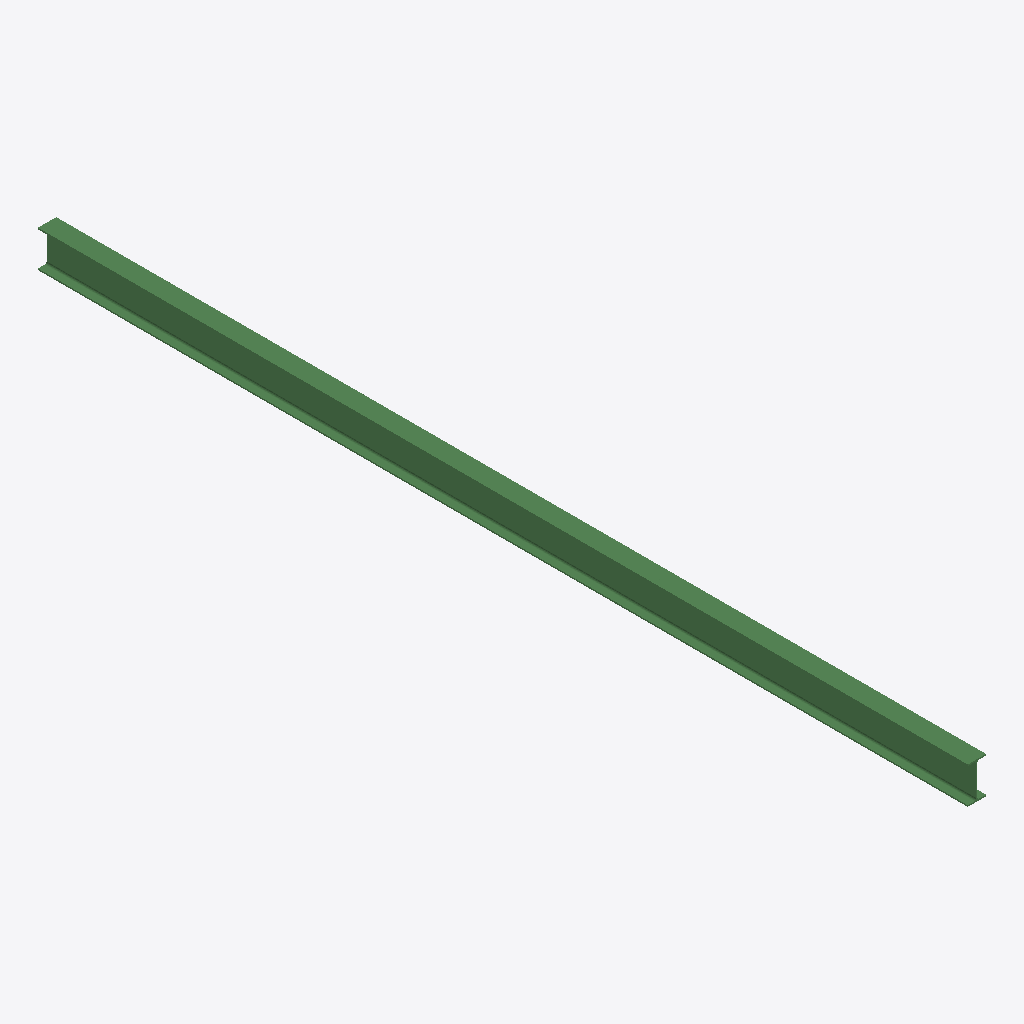
Isometric view of an IFC building model (IFC-SPF (STEP), schema IFC2X3, length unit millimetre), seen from the south-west, elements coloured by IFC class: 1 beam (green).
Extent 0.1 m × 6.8 m × 0.3 m (x, y, z). Storeys (1): Undefined at 0.00 m. Elements (1): 1 IfcBeam.

HEADER;
FILE_DESCRIPTION(('ViewDefinition[AISC_Steel_Detailing]','Option [BaseQuantities:Off]','Option [GridExport:On]','Option [Assemblies:Off]','Option [Bolts:On]','Option [Rebars:On]','Option [PourObjects:Off]','Option [Welds:On]','Option [SurfaceTreatments:On]','Option [LocationBy:0]','Option [ViewColors:Off]','Option [SectionedSpine:Off]','[2 more]'),'2;1');
FILE_NAME('b_639_Qty_59.ifc','2026-05-16T11:52:47',('GIOVANNIPC\\gcorrea'),('Structural Designer'),'IFC Database version: Work','Tekla Structures 2020 Service Pack 5, IFC Export','');
FILE_SCHEMA(('IFC2X3'));
ENDSEC;
DATA;
#37=IFCPROJECT('2G7ZFDNE16yBDU14FA92Me',#5,'Proyecto',$,$,$,$,(#11),#36);
#39=IFCSITE('2xvEzEinjBTea80yOTcujY',#5,'Obra',$,$,#38,$,$,.ELEMENT.,$,$,$,$,$);
#41=IFCBUILDING('2VNEPsypP5HuhPTC2yYEgY',#5,'Undefined',$,$,#40,$,$,.ELEMENT.,$,$,$);
#43=IFCBUILDINGSTOREY('29hdEUCErFze9E_VIAceOd',#5,'Undefined',$,$,#42,$,$,.ELEMENT.,0.0);
#59=IFCBEAM('0fyahCuvLAVOnH6CifPdfA',#44,'BEAM','IPE270','IPE270',#47,#58,'ID29f24acc-e395-4a7d-8c51-18cb29667a4a');
ENDSEC;
